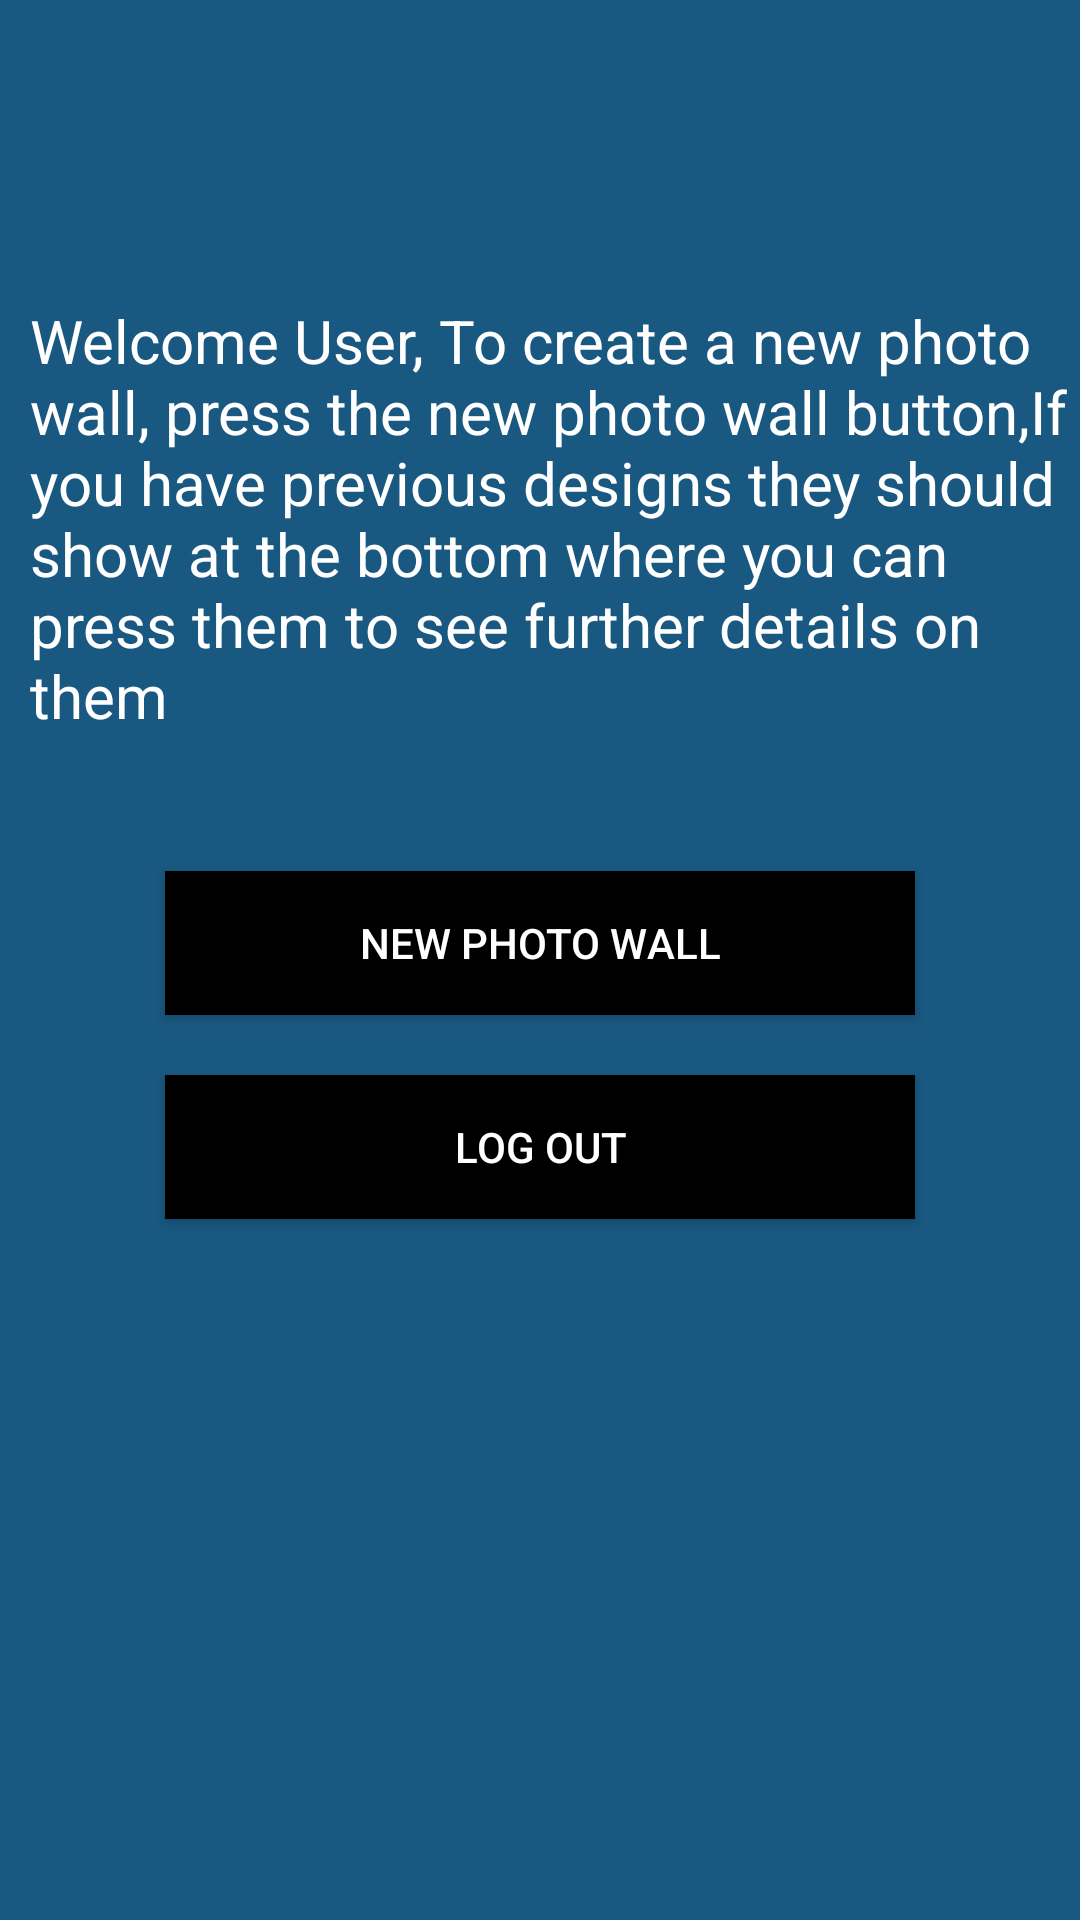

Android layout source for this screen:
<!-- AndroidManifest.xml: application theme Theme.FinalYear -->
<!-- res/layout/activity_main.xml -->
<RelativeLayout xmlns:android="http://schemas.android.com/apk/res/android"
    xmlns:app="http://schemas.android.com/apk/res-auto"
    xmlns:tools="http://schemas.android.com/tools"
    android:layout_width="match_parent"
    android:layout_height="match_parent"
    android:background="@color/grey"
    tools:context=".MainActivity">
    <TextView
        android:id="@+id/welcome"
        android:layout_width="match_parent"
        android:layout_height="wrap_content"
        android:text="Welcome User, To create a new photo wall, press the new photo wall button,If you have previous designs they should show at the bottom where you can press them to see further details on them "
        android:textSize="20dp"
        android:paddingLeft="10dp"
        android:layout_marginTop="100dp"
        android:textColor="@color/white"
        android:layout_marginBottom="20dp"/>

    <androidx.appcompat.widget.AppCompatButton
        android:id="@+id/btnlogout"
        android:layout_width="250dp"
        android:background="@color/black"
        android:layout_height="wrap_content"
        android:textColor="@color/white"
        android:layout_marginTop="20dp"
        android:layout_below="@+id/btndesign"
        android:layout_centerVertical="true"
        android:layout_centerHorizontal="true"
        android:text="Log Out" />

    <androidx.appcompat.widget.AppCompatButton
        android:id="@+id/btndesign"
        android:layout_width="250dp"
        android:layout_height="wrap_content"
        android:background="@color/black"
        android:layout_marginTop="25dp"
        android:text="New Photo Wall"
        android:layout_below="@+id/welcome"
        android:layout_centerVertical="true"
        android:layout_centerHorizontal="true"
        android:textColor="@color/white" />

    <androidx.appcompat.widget.AppCompatButton
        android:id="@+id/Admin"
        android:layout_width="250dp"
        android:layout_height="wrap_content"
        android:background="@color/black"
        android:layout_marginTop="25dp"
        android:visibility="gone"
        android:text="Admin Menu"
        android:layout_centerHorizontal="true"
        android:textColor="@color/white" />

    <ListView
        android:id="@+id/list"
        android:layout_width="match_parent"
        android:textColor="@color/white"
        android:paddingLeft="10dp"
        android:layout_marginTop="20dp"
        android:layout_height="match_parent"
        android:layout_below="@+id/btnlogout"
        />



</RelativeLayout>
<!-- resources referenced by this layout -->
<resources>
  <color name="black">#FF000000</color>
  <color name="grey">#195880</color>
  <color name="white">#FFFFFFFF</color>
  <style name="Theme.FinalYear" parent="Theme.MaterialComponents.DayNight.DarkActionBar">
          
          <item name="colorPrimary">@color/purple_500</item>
          <item name="colorPrimaryVariant">@color/purple_700</item>
          <item name="colorOnPrimary">@color/white</item>
          
          <item name="colorSecondary">@color/teal_200</item>
          <item name="colorSecondaryVariant">@color/teal_700</item>
          <item name="colorOnSecondary">@color/black</item>
          
          <item name="android:statusBarColor">?attr/colorPrimaryVariant</item>
          
      </style>
  <color name="purple_500">#FF6200EE</color>
  <color name="purple_700">#FF3700B3</color>
  <color name="teal_200">#FF03DAC5</color>
  <color name="teal_700">#FF018786</color>
</resources>
